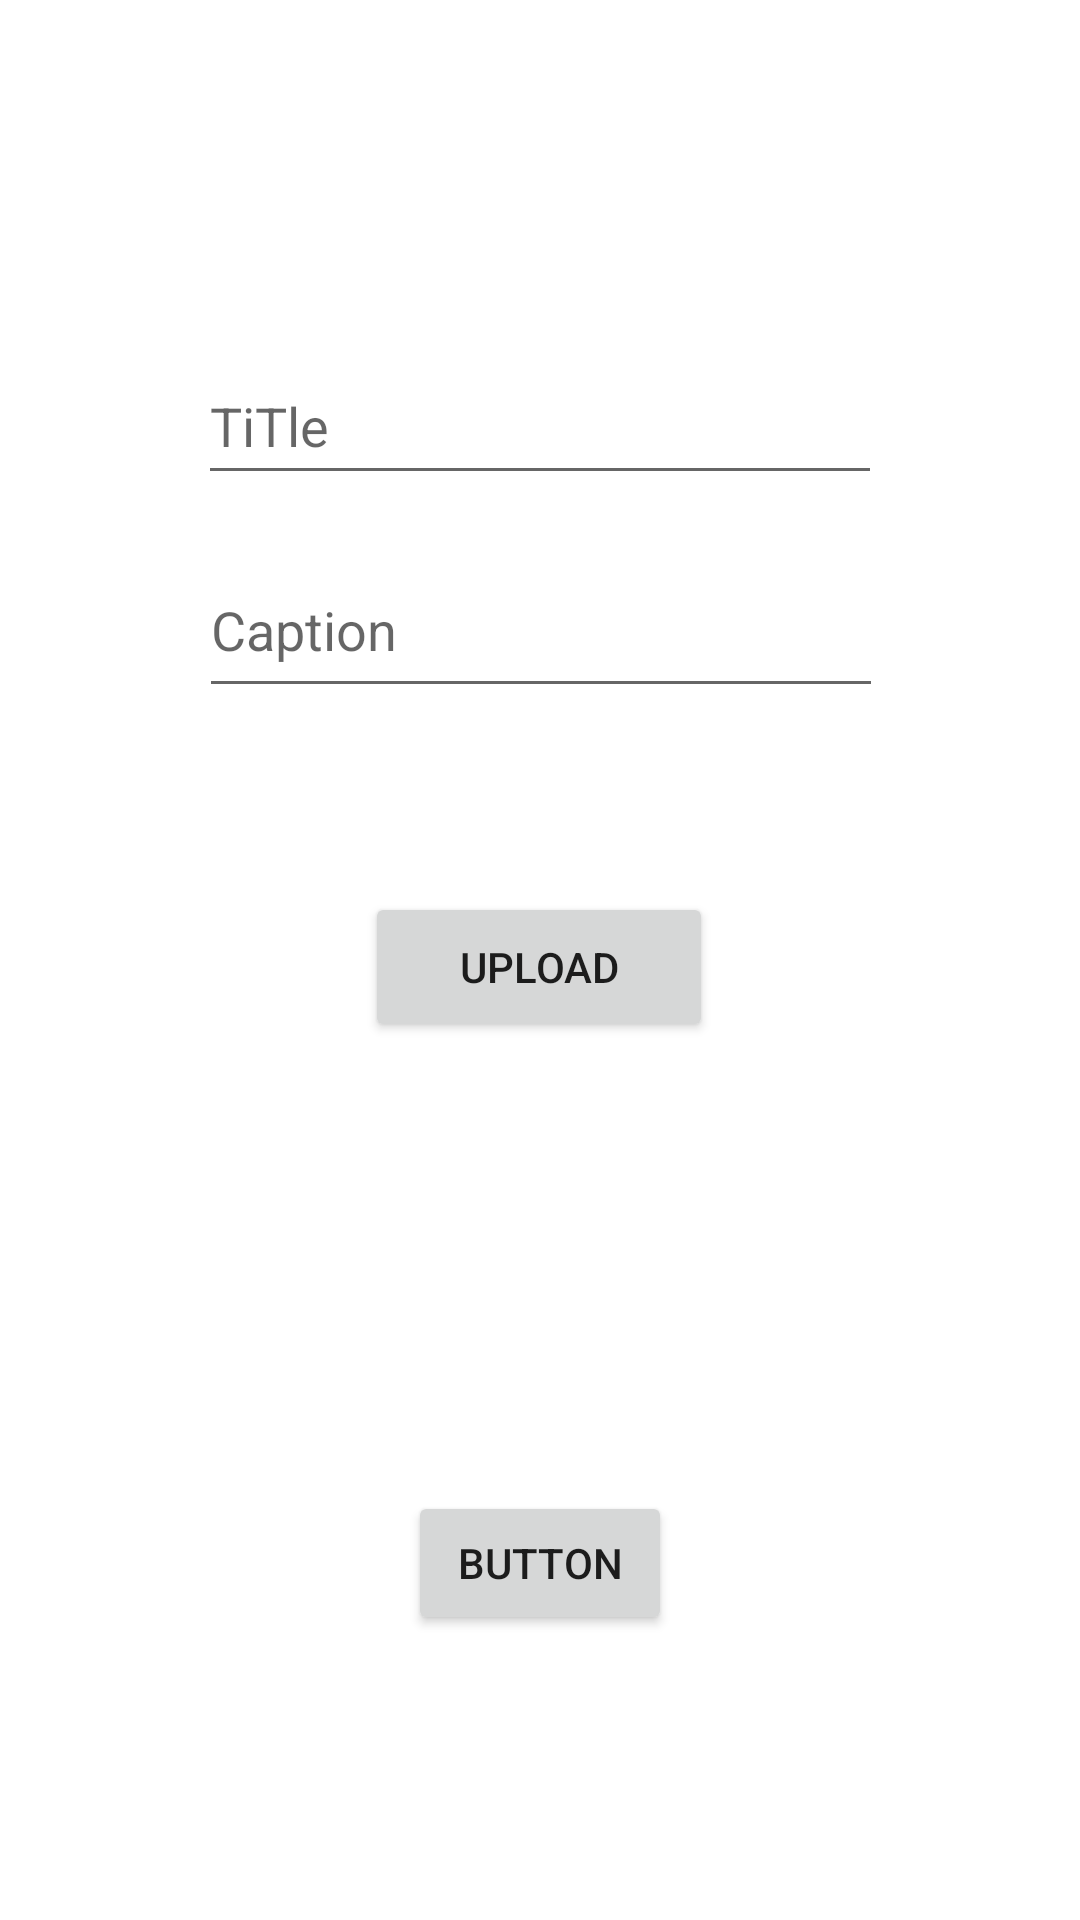

Produce the Android XML layout that renders to this screen, including the resource entries it uses.
<!-- AndroidManifest.xml: application theme Theme.Kisaan -->
<!-- res/layout/activity_on_post.xml -->
<?xml version="1.0" encoding="utf-8"?>
<androidx.constraintlayout.widget.ConstraintLayout xmlns:android="http://schemas.android.com/apk/res/android"
    xmlns:app="http://schemas.android.com/apk/res-auto"
    xmlns:tools="http://schemas.android.com/tools"
    android:layout_width="match_parent"
    android:layout_height="match_parent"
    tools:context=".onPost">

    <ImageView
        android:id="@+id/postimage"
        android:layout_width="83dp"
        android:layout_height="77dp"
        android:layout_marginTop="4dp"
        app:layout_constraintEnd_toEndOf="parent"
        app:layout_constraintStart_toStartOf="parent"
        app:layout_constraintTop_toBottomOf="@+id/postcaption"
        tools:srcCompat="@tools:sample/avatars" />

    <EditText
        android:id="@+id/posttitle"
        android:layout_width="228dp"
        android:layout_height="49dp"
        android:layout_marginTop="116dp"
        android:ems="10"
        android:hint="TiTle"
        android:inputType="textPersonName"
        app:layout_constraintEnd_toEndOf="parent"
        app:layout_constraintStart_toStartOf="parent"
        app:layout_constraintTop_toTopOf="parent" />

    <EditText
        android:id="@+id/postcaption"
        android:layout_width="228dp"
        android:layout_height="55dp"
        android:layout_marginTop="16dp"
        android:ems="10"
        android:hint="Caption"
        android:inputType="textPersonName"
        android:textAlignment="inherit"
        app:layout_constraintEnd_toEndOf="parent"
        app:layout_constraintHorizontal_bias="0.502"
        app:layout_constraintStart_toStartOf="parent"
        app:layout_constraintTop_toBottomOf="@+id/posttitle" />

    <Button
        android:id="@+id/upload"
        android:layout_width="116dp"
        android:layout_height="50dp"
        android:layout_marginBottom="315dp"
        android:text="upload"
        app:layout_constraintBottom_toBottomOf="parent"
        app:layout_constraintEnd_toEndOf="parent"
        app:layout_constraintHorizontal_bias="0.498"
        app:layout_constraintStart_toStartOf="parent"
        app:layout_constraintTop_toBottomOf="@+id/postimage"
        app:layout_constraintVertical_bias="0.469" />

    <Button
        android:id="@+id/post"
        android:layout_width="wrap_content"
        android:layout_height="wrap_content"
        android:layout_marginTop="116dp"
        android:text="Button"
        app:layout_constraintBottom_toBottomOf="parent"
        app:layout_constraintEnd_toEndOf="parent"
        app:layout_constraintStart_toStartOf="parent"
        app:layout_constraintTop_toBottomOf="@+id/upload"
        app:layout_constraintVertical_bias="0.261" />
</androidx.constraintlayout.widget.ConstraintLayout>
<!-- resources referenced by this layout -->
<resources>
  <style name="Theme.Kisaan" parent="Theme.MaterialComponents.DayNight.DarkActionBar">
          
          <item name="colorPrimary">@color/purple_500</item>
          <item name="colorPrimaryVariant">@color/purple_700</item>
          <item name="colorOnPrimary">@color/white</item>
          
          <item name="colorSecondary">@color/teal_200</item>
          <item name="colorSecondaryVariant">@color/teal_700</item>
          <item name="colorOnSecondary">@color/black</item>
          
          <item name="android:statusBarColor">?attr/colorPrimaryVariant</item>
          
      </style>
  <!-- not gathered from this repository: default colours our renderer supplied (Android Studio template values) -->
  <color name="purple_500">#FF6200EE</color>
  <color name="purple_700">#FF3700B3</color>
  <color name="teal_200">#FF03DAC5</color>
  <color name="teal_700">#FF018786</color>
  <color name="black">#FF000000</color>
  <color name="white">#FFFFFFFF</color>
</resources>
